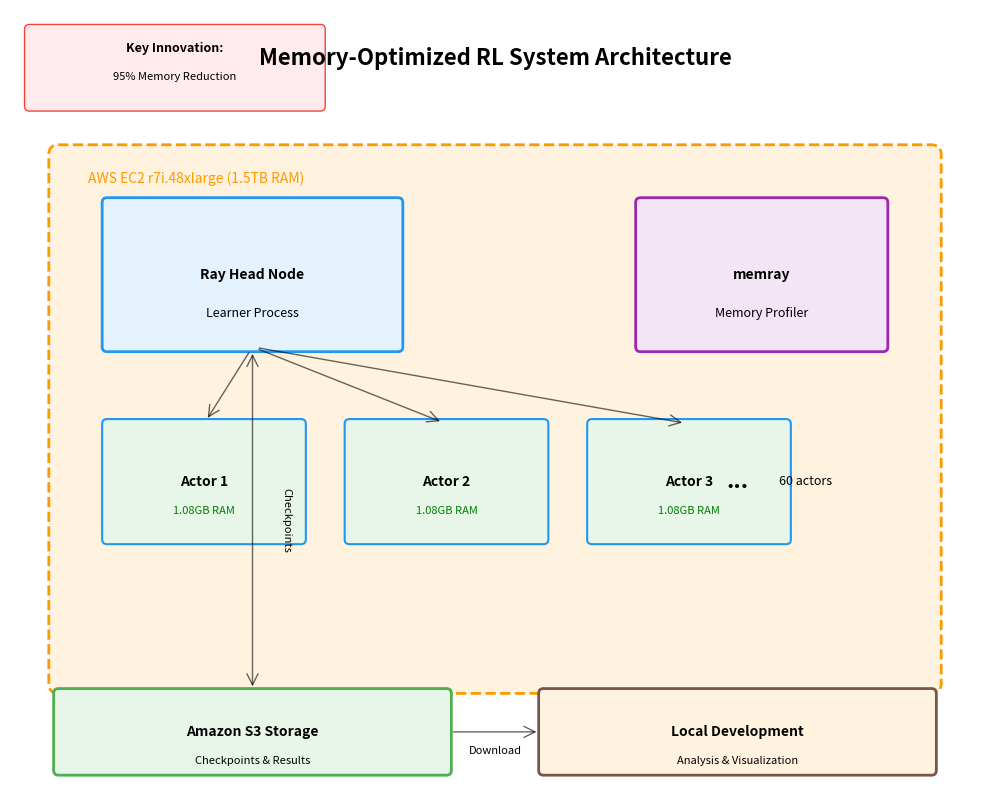

This figure's Python source: (Note: this script raises an exception after producing the figure.)
import matplotlib.pyplot as plt
import matplotlib.patches as patches
from matplotlib.patches import FancyBboxPatch, ConnectionPatch
import matplotlib.lines as mlines

# Create figure
fig, ax = plt.subplots(1, 1, figsize=(10, 8))
ax.set_xlim(0, 10)
ax.set_ylim(0, 8)
ax.axis('off')

# Define colors
aws_color = '#FF9900'
ray_color = '#2196F3'
storage_color = '#4CAF50'
monitor_color = '#9C27B0'

# Title
ax.text(5, 7.5, 'Memory-Optimized RL System Architecture', 
        ha='center', va='center', fontsize=16, fontweight='bold')

# AWS EC2 Instance Box (main container)
aws_box = FancyBboxPatch((0.5, 1), 9, 5.5, 
                          boxstyle="round,pad=0.1",
                          facecolor='#FFF3E0',
                          edgecolor=aws_color,
                          linewidth=2,
                          linestyle='--')
ax.add_patch(aws_box)
ax.text(0.8, 6.2, 'AWS EC2 r7i.48xlarge (1.5TB RAM)', 
        fontsize=10, style='italic', color=aws_color)

# Ray Head Node
head_node = FancyBboxPatch((1, 4.5), 3, 1.5,
                           boxstyle="round,pad=0.05",
                           facecolor='#E3F2FD',
                           edgecolor=ray_color,
                           linewidth=2)
ax.add_patch(head_node)
ax.text(2.5, 5.25, 'Ray Head Node', ha='center', va='center', fontweight='bold')
ax.text(2.5, 4.85, 'Learner Process', ha='center', va='center', fontsize=9)

# Actor Workers (3 boxes to represent many)
actor_y = 2.5
for i in range(3):
    actor_x = 1 + i * 2.5
    actor = FancyBboxPatch((actor_x, actor_y), 2, 1.2,
                           boxstyle="round,pad=0.05",
                           facecolor='#E8F5E9',
                           edgecolor=ray_color,
                           linewidth=1.5)
    ax.add_patch(actor)
    ax.text(actor_x + 1, actor_y + 0.6, f'Actor {i+1}', 
            ha='center', va='center', fontsize=10, fontweight='bold')
    ax.text(actor_x + 1, actor_y + 0.3, '1.08GB RAM', 
            ha='center', va='center', fontsize=8, color='green')
    
    # Arrow from head to actor
    arrow = ConnectionPatch((2.5, 4.5), (actor_x + 1, actor_y + 1.2),
                           "data", "data",
                           arrowstyle="->",
                           shrinkA=5, shrinkB=5,
                           mutation_scale=20,
                           fc=ray_color,
                           alpha=0.6)
    ax.add_patch(arrow)

# Add ellipsis for more actors
ax.text(7.5, actor_y + 0.6, '...', ha='center', va='center', 
        fontsize=16, fontweight='bold')
ax.text(8.2, actor_y + 0.6, '60 actors', ha='center', va='center', 
        fontsize=9, style='italic')

# Memory Monitor
monitor = FancyBboxPatch((6.5, 4.5), 2.5, 1.5,
                        boxstyle="round,pad=0.05",
                        facecolor='#F3E5F5',
                        edgecolor=monitor_color,
                        linewidth=2)
ax.add_patch(monitor)
ax.text(7.75, 5.25, 'memray', ha='center', va='center', fontweight='bold')
ax.text(7.75, 4.85, 'Memory Profiler', ha='center', va='center', fontsize=9)

# S3 Storage (outside main box)
s3_box = FancyBboxPatch((0.5, 0.1), 4, 0.8,
                        boxstyle="round,pad=0.05",
                        facecolor='#E8F5E9',
                        edgecolor=storage_color,
                        linewidth=2)
ax.add_patch(s3_box)
ax.text(2.5, 0.5, 'Amazon S3 Storage', ha='center', va='center', fontweight='bold')
ax.text(2.5, 0.2, 'Checkpoints & Results', ha='center', va='center', fontsize=8)

# Local Development
local_box = FancyBboxPatch((5.5, 0.1), 4, 0.8,
                           boxstyle="round,pad=0.05",
                           facecolor='#FFF3E0',
                           edgecolor='#795548',
                           linewidth=2)
ax.add_patch(local_box)
ax.text(7.5, 0.5, 'Local Development', ha='center', va='center', fontweight='bold')
ax.text(7.5, 0.2, 'Analysis & Visualization', ha='center', va='center', fontsize=8)

# Arrows
# Head to S3
arrow_s3 = ConnectionPatch((2.5, 4.5), (2.5, 0.9),
                          "data", "data",
                          arrowstyle="<->",
                          shrinkA=5, shrinkB=5,
                          mutation_scale=20,
                          fc=storage_color,
                          alpha=0.6)
ax.add_patch(arrow_s3)
ax.text(2.8, 2.7, 'Checkpoints', ha='left', va='center', fontsize=8, rotation=-90)

# S3 to Local
arrow_local = ConnectionPatch((4.5, 0.5), (5.5, 0.5),
                             "data", "data",
                             arrowstyle="->",
                             shrinkA=5, shrinkB=5,
                             mutation_scale=20,
                             fc='#795548',
                             alpha=0.6)
ax.add_patch(arrow_local)
ax.text(5, 0.3, 'Download', ha='center', va='center', fontsize=8)

# Key innovations box
key_box = FancyBboxPatch((0.2, 7), 3, 0.8,
                        boxstyle="round,pad=0.05",
                        facecolor='#FFEBEE',
                        edgecolor='#F44336',
                        linewidth=1)
ax.add_patch(key_box)
ax.text(1.7, 7.6, 'Key Innovation:', ha='center', va='center', fontsize=9, fontweight='bold')
ax.text(1.7, 7.3, '95% Memory Reduction', ha='center', va='center', fontsize=8)

# Save as both PNG and PDF
plt.tight_layout()
output_path = 'patents/figures/FIG-1_system_overview'
plt.savefig(f'{output_path}.png', dpi=300, bbox_inches='tight', facecolor='white')
plt.savefig(f'{output_path}.pdf', dpi=300, bbox_inches='tight', facecolor='white')
print(f"✓ Created {output_path}.png and {output_path}.pdf")

plt.close()